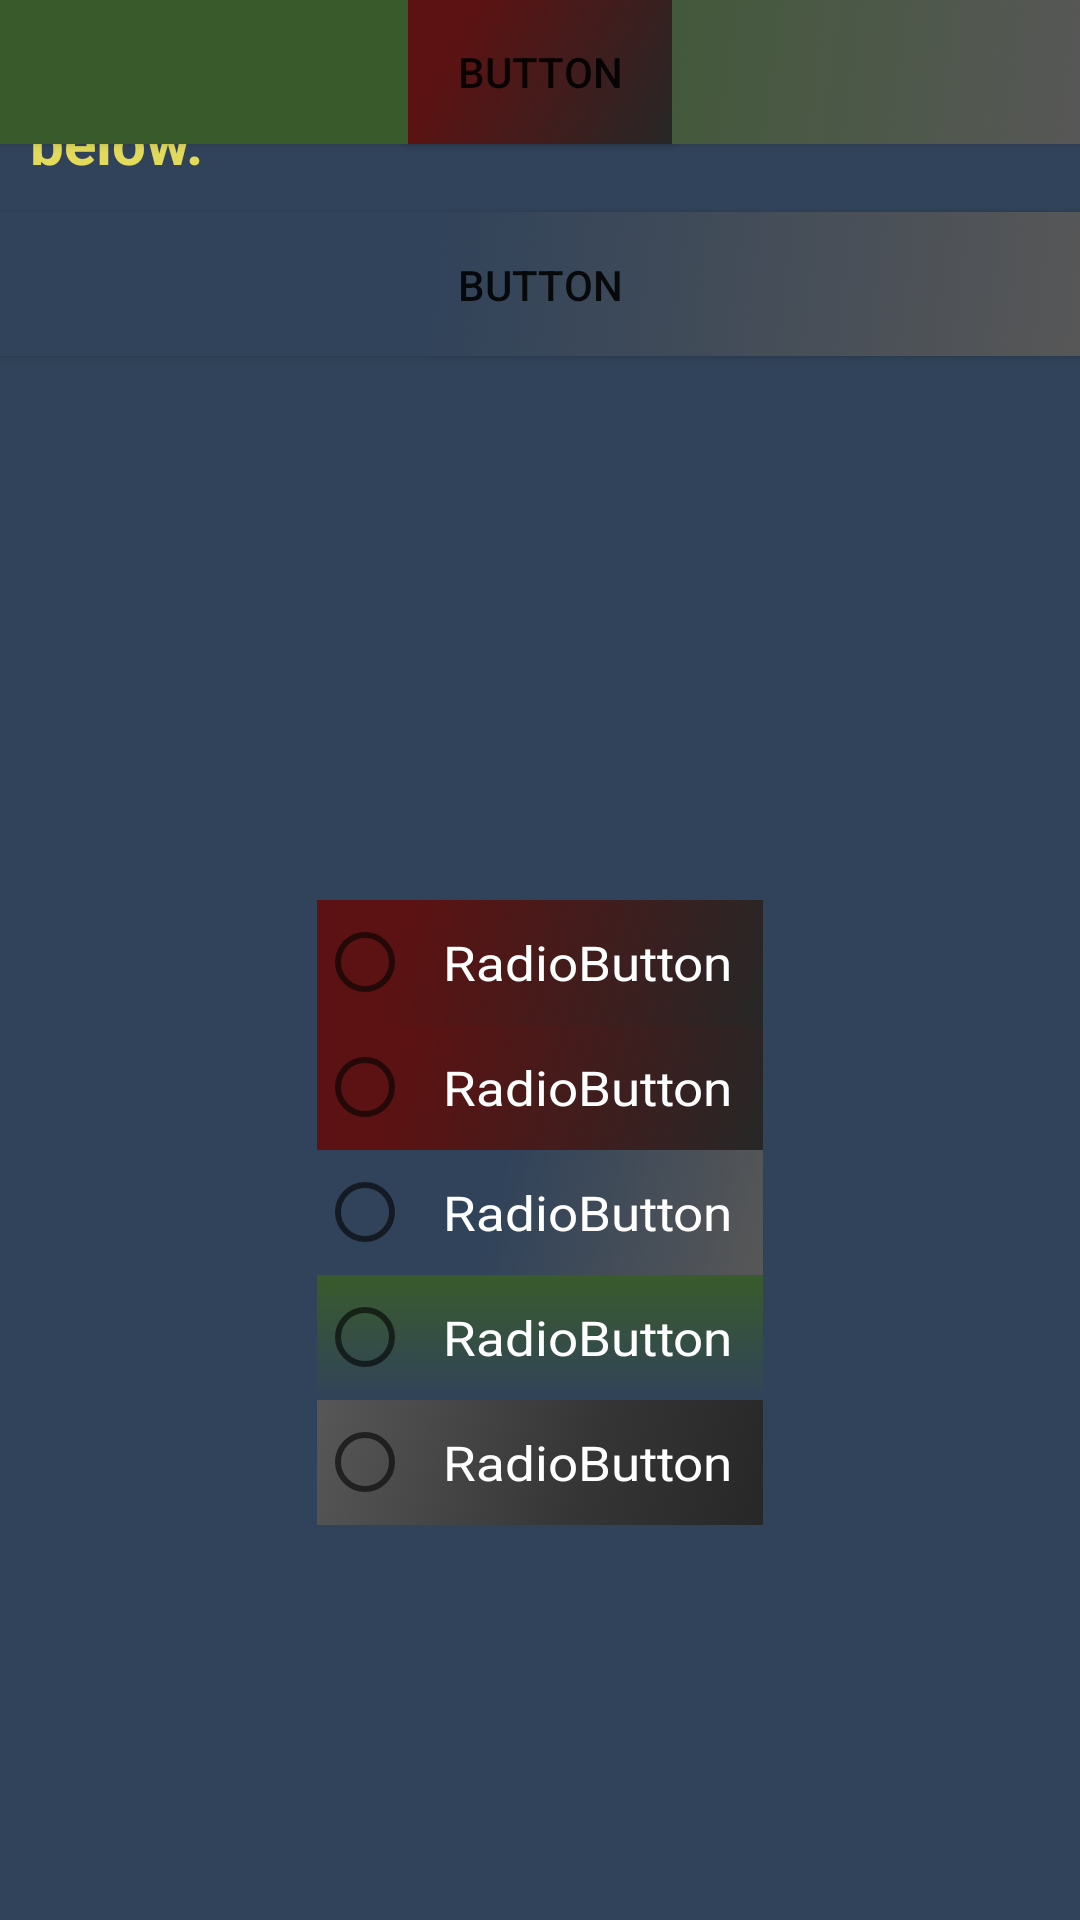

Layout XML and referenced resources for this Android screen:
<!-- AndroidManifest.xml: application theme FullScreen -->
<!-- res/layout/fragment_settings.xml -->
<?xml version="1.0" encoding="utf-8"?>
<androidx.constraintlayout.widget.ConstraintLayout xmlns:android="http://schemas.android.com/apk/res/android"
    xmlns:app="http://schemas.android.com/apk/res-auto"
    xmlns:tools="http://schemas.android.com/tools"
    android:layout_width="match_parent"
    android:layout_height="match_parent"
    android:background="@color/backgroundDarkBlue"
    android:orientation="vertical">

    <androidx.appcompat.widget.AppCompatTextView
        android:id="@+id/backgroundTitle"
        android:layout_width="0dp"
        android:layout_height="wrap_content"
        android:text="@string/pleaseChooseBackground"
        android:textColor="@color/yellowTitle"
        android:textSize="20sp"
        android:textStyle="bold"
        android:padding="10dp"
        app:autoSizeMaxTextSize="100sp"
        app:autoSizeMinTextSize="12sp"
        app:autoSizeStepGranularity="2sp"
        app:autoSizeTextType="uniform"
        app:layout_constraintEnd_toEndOf="parent"
        app:layout_constraintStart_toStartOf="parent"
        app:layout_constraintTop_toTopOf="parent" />

    <Button
        android:id="@+id/backgroundBlue"
        android:layout_width="match_parent"
        android:layout_height="wrap_content"
        android:background="@drawable/background_blue_grad"
        android:drawableBottom="@drawable/background_blue_grad"
        android:text="Button"
        app:layout_constraintTop_toBottomOf="@+id/backgroundTitle" />

    <Button
        android:id="@+id/button2"
        android:layout_width="match_parent"
        android:layout_height="wrap_content"
        android:background="@drawable/background_normal_grad"
        android:text="Button"
        tools:layout_editor_absoluteX="0dp"
        tools:layout_editor_absoluteY="160dp" />

    <Button
        android:id="@+id/button3"
        android:layout_width="wrap_content"
        android:layout_height="wrap_content"
        android:layout_marginStart="8dp"
        android:layout_marginEnd="8dp"
        android:background="@drawable/background_red_grad"
        android:text="Button"
        app:layout_constraintEnd_toEndOf="parent"
        app:layout_constraintStart_toStartOf="parent"
        tools:layout_editor_absoluteY="240dp" />

    <RadioGroup
        android:layout_width="wrap_content"
        android:layout_height="wrap_content"
        android:layout_marginTop="300dp"

        app:layout_constraintEnd_toEndOf="parent"
        app:layout_constraintStart_toStartOf="parent"
        app:layout_constraintTop_toTopOf="parent" >

        <RadioButton
            android:id="@+id/radioButton1"
            style="@style/backgroundRadio"
            android:layout_width="wrap_content"
            android:layout_height="wrap_content"
            android:layout_weight="1"
            android:background="@drawable/background_red_grad"
            android:text="RadioButton" />

        <RadioButton
            android:id="@+id/radioButton2"
            style="@style/backgroundRadio"
            android:layout_width="wrap_content"
            android:layout_height="wrap_content"
            android:layout_weight="1"
            android:background="@drawable/background_red_grad"
            android:text="RadioButton"
            android:theme="@style/backgroundRadio" />

        <RadioButton
            android:id="@+id/radioButton3"
            style="@style/backgroundRadio"
            android:layout_width="wrap_content"
            android:layout_height="wrap_content"
            android:layout_weight="1"
            android:background="@drawable/background_blue_grad"
            android:text="RadioButton"
            android:theme="@style/backgroundRadio" />

        <RadioButton
            android:id="@+id/radioButton4"
            style="@style/backgroundRadio"
            android:layout_width="wrap_content"
            android:layout_height="wrap_content"
            android:layout_weight="1"
            android:background="@drawable/backgrond_mix_grad"
            android:text="RadioButton"
            android:theme="@style/backgroundRadio" />

        <RadioButton
            android:id="@+id/radioButton5"
            style="@style/backgroundRadio"
            android:layout_width="wrap_content"
            android:layout_height="wrap_content"
            android:layout_weight="1"
            android:background="@drawable/background_light_grad"
            android:text="RadioButton"
            android:theme="@style/backgroundRadio" />
    </RadioGroup>

</androidx.constraintlayout.widget.ConstraintLayout>
<!-- resources referenced by this layout -->
<resources>
  <color name="backgroundDarkBlue">#31435a</color>
  <color name="yellowTitle">#E1DA5A</color>
  <!-- drawable backgrond_mix_grad (drawable) -->
  <?xml version="1.0" encoding="utf-8"?>
  <shape xmlns:android="http://schemas.android.com/apk/res/android"
      android:shape="rectangle">
      <gradient
          android:startColor="@color/backgroundDarkGreen"
  
  
          android:endColor="@color/backgroundDarkBlue"
  
  
          android:angle="270" />
  </shape>
  <!-- drawable background_blue_grad (drawable) -->
  <?xml version="1.0" encoding="utf-8"?>
  <selector xmlns:android="http://schemas.android.com/apk/res/android">
      <item >
  
          <shape  >
              <gradient
                  android:startColor="@color/backgroundDarkBlue"
                  android:centerColor="@color/backgroundDarkBlue"
                  android:endColor="@color/backgroundLightGrey"
                  android:centerX="40%"
                  android:centerY="40%"
                  android:type="linear"
                  android:angle="315"/>
          </shape>
      </item>
  </selector>
  <!-- drawable background_light_grad (drawable) -->
  <?xml version="1.0" encoding="utf-8"?>
  <selector xmlns:android="http://schemas.android.com/apk/res/android">
      <item >
  
          <shape  >
              <gradient
                  android:startColor="@color/backgroundLightGrey"
                  android:centerColor="@color/backgroundMidGrey"
                  android:endColor="@color/backgroundDarkGrey"
                  android:centerX="60%"
                  android:centerY="60%"
                  android:type="linear"
                  android:angle="315"/>
          </shape>
      </item>
  
  </selector>
  <!-- drawable background_normal_grad (drawable) -->
  <?xml version="1.0" encoding="utf-8"?>
  <selector xmlns:android="http://schemas.android.com/apk/res/android">
  <item >
  
      <shape  >
          <gradient
              android:startColor="@color/backgroundDarkGreen"
              android:endColor="@color/backgroundLightGrey"
              android:centerColor="@color/backgroundDarkGreen"
              android:centerX="40%"
              android:centerY="40%"
              android:type="linear"
              android:angle="315"/>
      </shape>
  </item>
  
  </selector>
  <!-- drawable background_red_grad (drawable) -->
  <?xml version="1.0" encoding="utf-8"?>
  <selector xmlns:android="http://schemas.android.com/apk/res/android">
      <item >
  
          <shape  >
              <gradient
                  android:startColor="@color/backgroundDarkRed"
                  android:centerColor="@color/backgroundDarkRed"
                  android:endColor="@color/backgroundDarkGrey"
                  android:centerX="20%"
                  android:centerY="20%"
                  android:type="linear"
                  android:angle="315"/>
          </shape>
      </item>
  </selector>
  <string name="pleaseChooseBackground">Please choose desired background below.</string>
  <style name="backgroundRadio">
          <item name="android:textColor">@color/white_mine</item>
          <item name="android:textSize">16sp</item>
          <item name="android:padding">10dp</item>
          <item name="android:textScaleX">1.1</item>
          <item name="android:background">@drawable/border_box</item>
      </style>
  <style name="FullScreen" parent="@style/Theme.AppCompat.Light.NoActionBar">
          <item name="android:windowDisablePreview">true</item>
          <item name="android:windowNoTitle">true</item>
          <item name="android:windowActionBar">false</item>
          <item name="android:windowFullscreen">true</item>
          <item name="android:windowContentOverlay">@null</item>
      </style>
  <color name="backgroundDarkGreen">#395B2C</color>
  <color name="backgroundLightGrey">#575757</color>
  <color name="backgroundMidGrey">#353535</color>
  <color name="backgroundDarkGrey">#272727</color>
  <color name="backgroundDarkRed">#5c1212</color>
  <color name="white_mine">#FFFFFF</color>
</resources>
